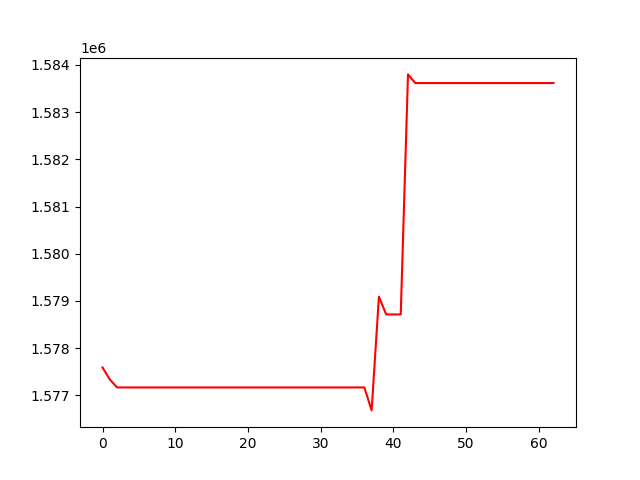

Values plotted in this chart, from the file beside it:
, 0
0, 1577590
1, 1577336
2, 1577168
3, 1577168
4, 1577168
5, 1577168
6, 1577168
7, 1577168
8, 1577168
9, 1577168
10, 1577168
11, 1577168
12, 1577168
13, 1577168
14, 1577168
15, 1577168
16, 1577168
17, 1577168
18, 1577168
19, 1577168
20, 1577168
21, 1577168
22, 1577168
23, 1577168
24, 1577168
25, 1577168
26, 1577168
27, 1577168
28, 1577168
29, 1577168
30, 1577168
31, 1577168
32, 1577168
33, 1577168
34, 1577168
35, 1577168
36, 1577168
37, 1576682
38, 1579090
39, 1578714
40, 1578714
41, 1578714
42, 1583800
43, 1583616
44, 1583616
45, 1583616
46, 1583616
47, 1583616
48, 1583616
49, 1583616
50, 1583616
51, 1583616
52, 1583616
53, 1583616
54, 1583616
55, 1583616
56, 1583616
57, 1583616
58, 1583616
59, 1583616
... 3 more rows
